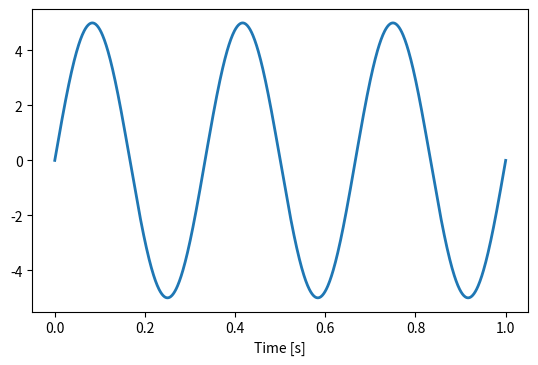

Reproduce this figure in Python.
import numpy as np
import matplotlib.pyplot as plt
from matplotlib.widgets import Slider, Button


# The parametrized function to be plotted
def f(t, frequency):
    return 5 * np.sin(2 * np.pi * frequency * t)

t = np.linspace(0, 1, 1000)

# Define initial parameters
init_frequency = 3

# Create the figure and the line that we will manipulate
fig, ax = plt.subplots()
line, = ax.plot(t, f(t, init_frequency), lw=2)
ax.set_xlabel('Time [s]')

# adjust the main plot to make room for the sliders
fig.subplots_adjust(bottom=0.25)

plt.show()